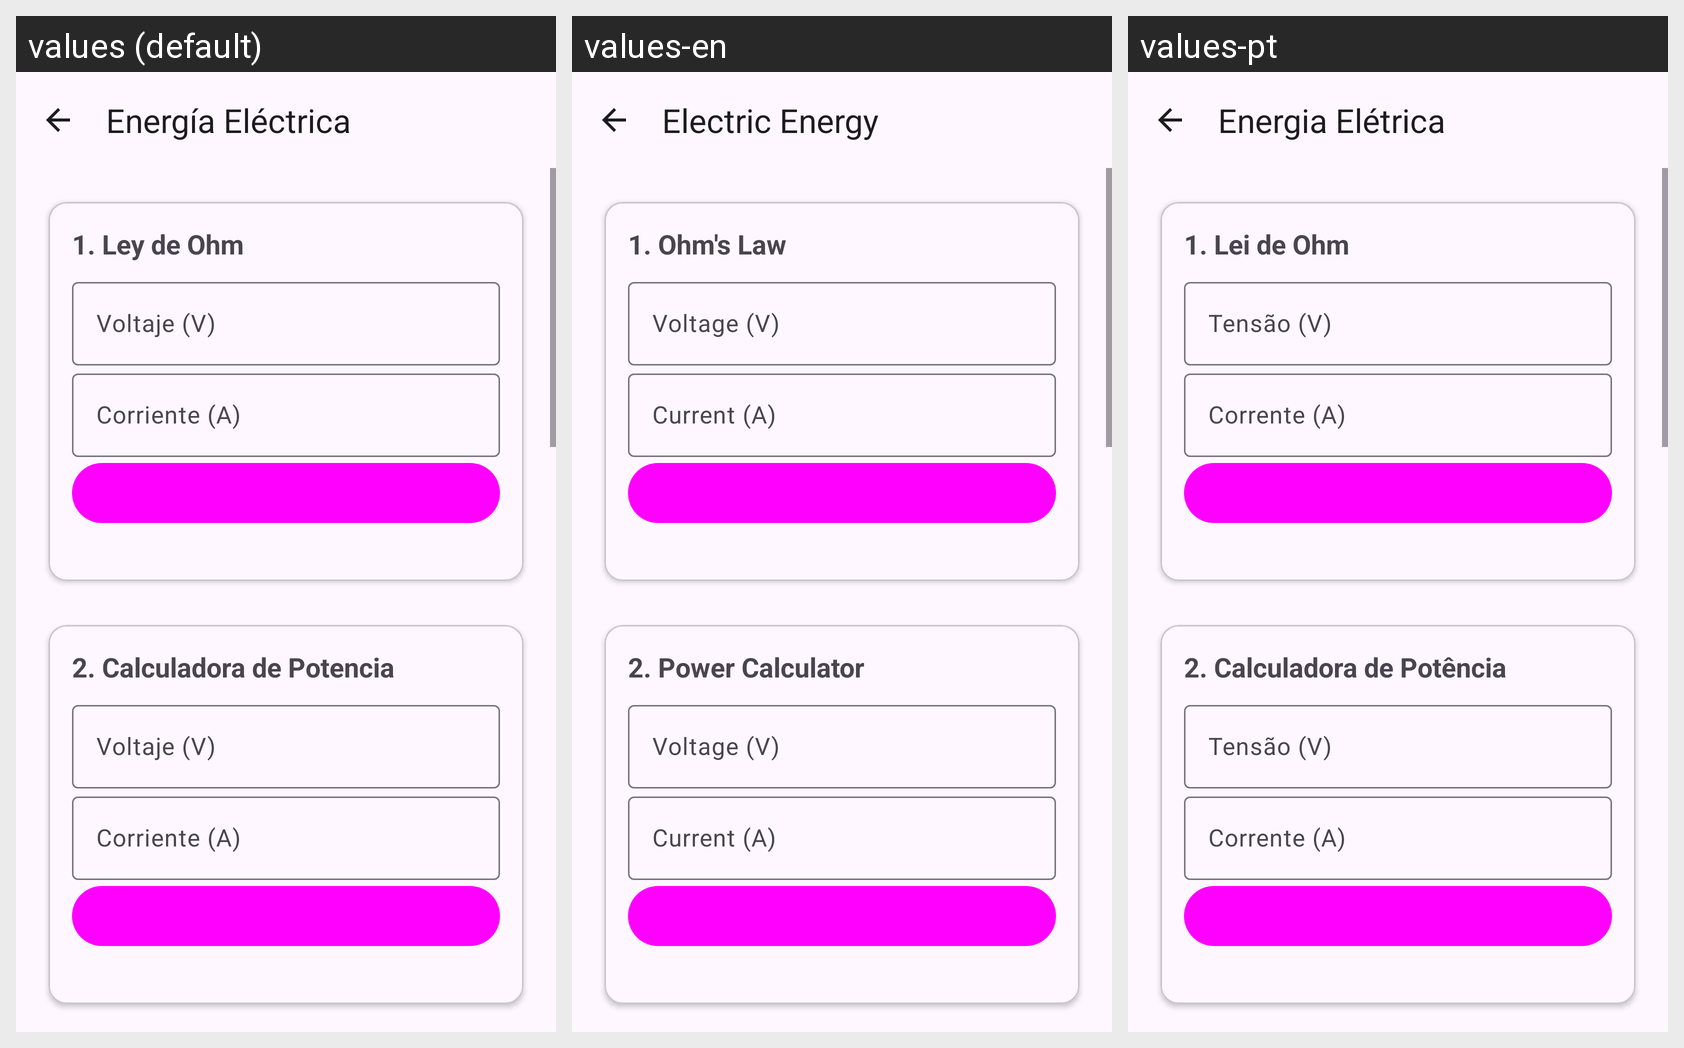

The Android screen above is rendered under several locales of the same app. Produce the string resources it draws, with the default and per-locale values.
Android screen res/layout/activity_energy.xml rendered under 3 locales, left to right: values (default), values-en, values-pt. Device: Nexus 5 (rendered at 1080×1920; each locale shown at half size, 540×960, under a caption strip naming it); theme Theme.Solaris.
Strings drawn on this screen, with the default value and each locale's value (text and hints the layout hard-codes, and strings that could not be matched under every locale, appear in the picture but are not listed):

title_activity_energy
  values: Energía Eléctrica
  values-en: Electric Energy
  values-pt: Energia Elétrica

calc_str_30
  values: 1. Ley de Ohm
  values-en: 1. Ohm's Law
  values-pt: 1. Lei de Ohm

calc_hint_str_16
  values: Voltaje (V)
  values-en: Voltage (V)
  values-pt: Tensão (V)

calc_hint_str_10
  values: Corriente (A)
  values-en: Current (A)
  values-pt: Corrente (A)

calc_str_49
  values: 2. Calculadora de Potencia
  values-en: 2. Power Calculator
  values-pt: 2. Calculadora de Potência
